Image classification data set "dataset_split" (hakimoney/Cartooniser_images-videos-Opencv_Pix2Pix on GitHub). Class labels (2): cartoon, real.

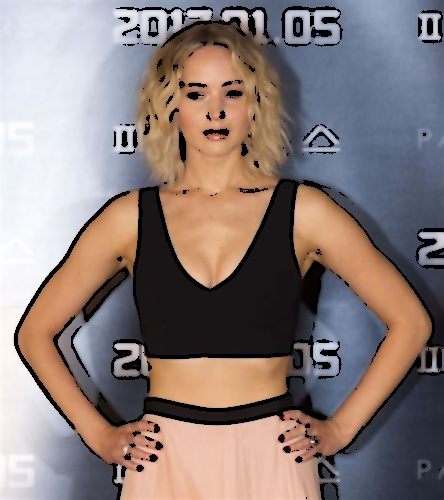
Label: cartoon

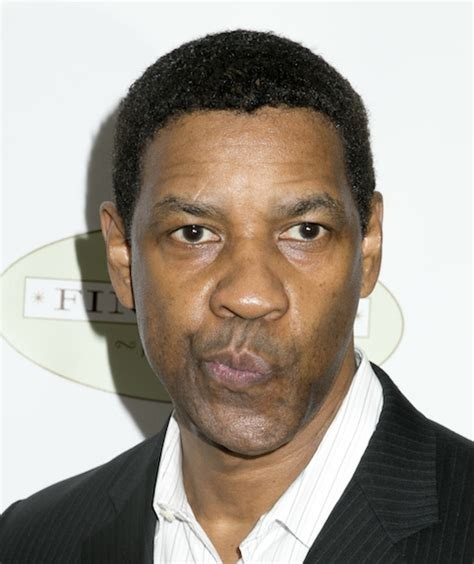
Label: real

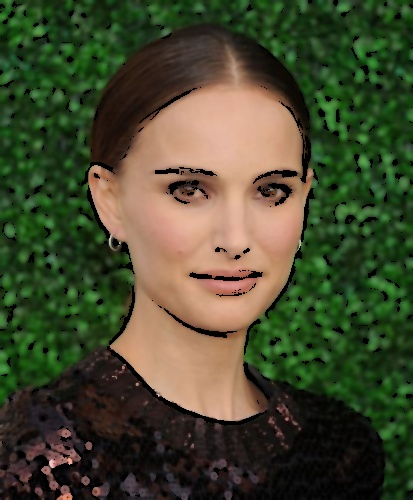
Label: cartoon

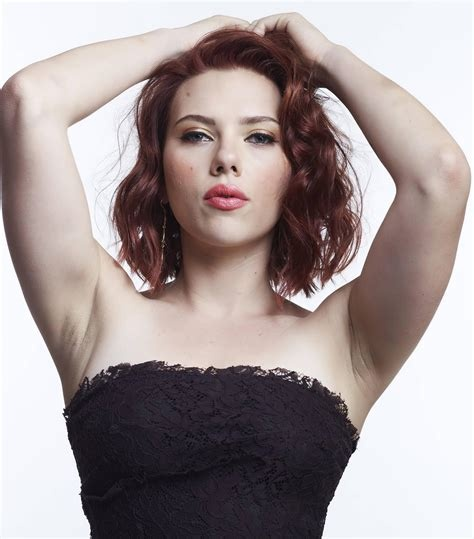
Label: real

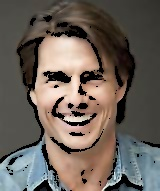
Label: cartoon

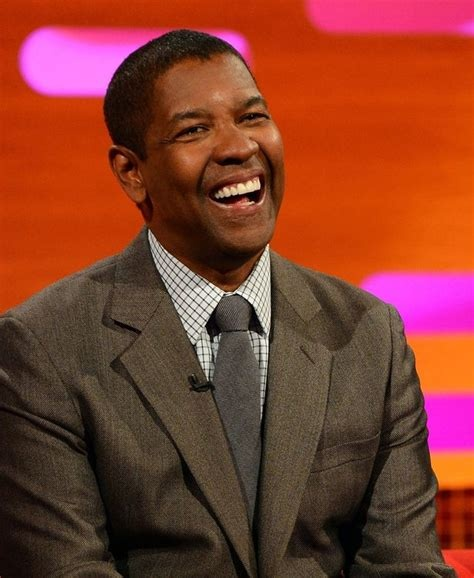
Label: real
